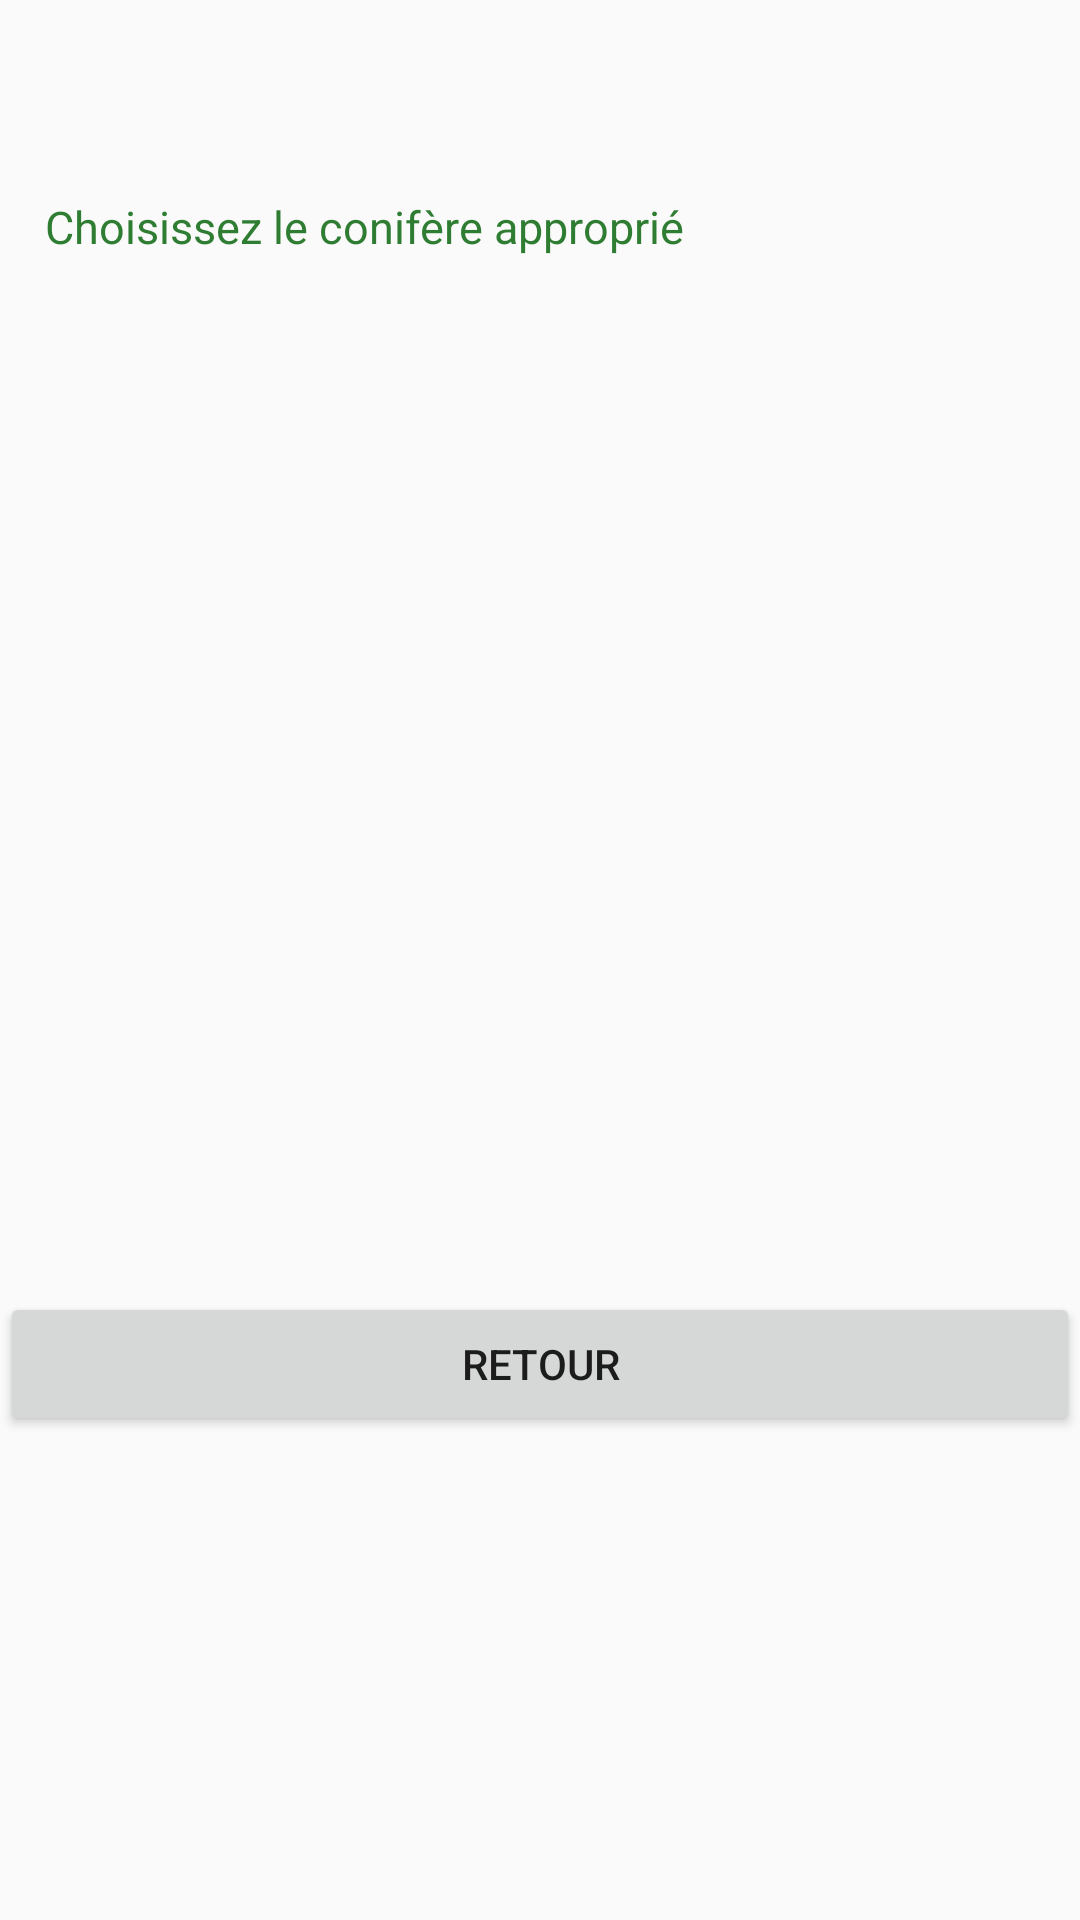

Android layout source for this screen:
<!-- AndroidManifest.xml: application theme AppTheme -->
<!-- res/layout/activity_coniferechoix.xml -->
<?xml version="1.0" encoding="utf-8"?>
<android.support.v4.widget.DrawerLayout
    xmlns:android="http://schemas.android.com/apk/res/android"
    xmlns:app="http://schemas.android.com/apk/res-auto"
    xmlns:tools="http://schemas.android.com/tools"
    android:id="@+id/drawer_layout"
    android:layout_width="match_parent"
    android:layout_height="match_parent">

    <LinearLayout
        android:orientation="vertical"
        android:layout_width="match_parent"
        android:layout_height="match_parent"
        android:weightSum="1">


        <LinearLayout
            android:orientation="vertical"
            android:layout_width="match_parent"
            android:layout_height="wrap_content">


            <TextView
                android:text=""
                android:layout_width="wrap_content"
                android:layout_height="wrap_content"
                android:id="@+id/textViewTitreChoix"
                android:layout_weight="1"
                android:layout_margin="@dimen/marge_exterieure"
                android:gravity="left"
                style="@style/base_texte" />

            <TextView
                android:text="@string/prompt_choix_conifere"
                android:layout_width="wrap_content"
                android:layout_height="wrap_content"
                android:id="@+id/textViewDescChoix"
                android:layout_weight="1"
                android:layout_margin="@dimen/marge_exterieure"
                android:gravity="left"
                style="@style/base_texte" />

        </LinearLayout>

        <LinearLayout
            android:orientation="horizontal"
            android:layout_width="match_parent"
            android:layout_height="wrap_content"
            android:layout_margin="@dimen/marge_exterieure">

            <android.support.v7.widget.RecyclerView
                   android:layout_width="match_parent"
                   android:layout_height="300dp"
                android:id="@+id/recyViewConi" />

        </LinearLayout>

        <LinearLayout
            android:orientation="horizontal"
            android:layout_width="match_parent"
            android:layout_height="wrap_content">

            <Button
                android:text="@string/txt_btn_retour"
                android:layout_width="wrap_content"
                android:layout_height="wrap_content"
                android:id="@+id/buttonRetour"
                android:layout_weight="100" />

        </LinearLayout>


    </LinearLayout>

    <ListView
        android:id="@+id/list_navigation"
        android:layout_width="250dp"
        android:layout_height="match_parent"
        android:layout_gravity="start"
        android:background="#FFEEEEEE"
        android:choiceMode="singleChoice"
        android:entries="@array/tab_activites" >


    </ListView>

</android.support.v4.widget.DrawerLayout>
<!-- resources referenced by this layout -->
<resources>
  <string-array name="tab_activites">
          <item>Calculer un prêt</item>
          <item>Identifier un conifère</item>
          <item>Réseaux Sociaux</item>
          </string-array>
  <dimen name="marge_exterieure">15dp</dimen>
  <string name="prompt_choix_conifere">Choisissez le conifère approprié</string>
  <string name="txt_btn_retour">Retour</string>
  <style name="base_texte">
          <item name="android:textSize">@dimen/taille_texte</item>
          <item name="android:textColor">@color/colorText</item>
      </style>
  <style name="AppTheme" parent="Theme.AppCompat.Light.DarkActionBar">
          
          <item name="colorPrimary">@color/colorPrimary</item>
          <item name="colorPrimaryDark">@color/colorPrimaryDark</item>
          <item name="colorAccent">@color/colorAccent</item>
      </style>
  <dimen name="taille_texte">15sp</dimen>
  <color name="colorText">#2e7d32</color>
  <color name="colorPrimary">#4caf50</color>
  <color name="colorPrimaryDark">#388e3c</color>
  <color name="colorAccent">#FF4081</color>
</resources>
